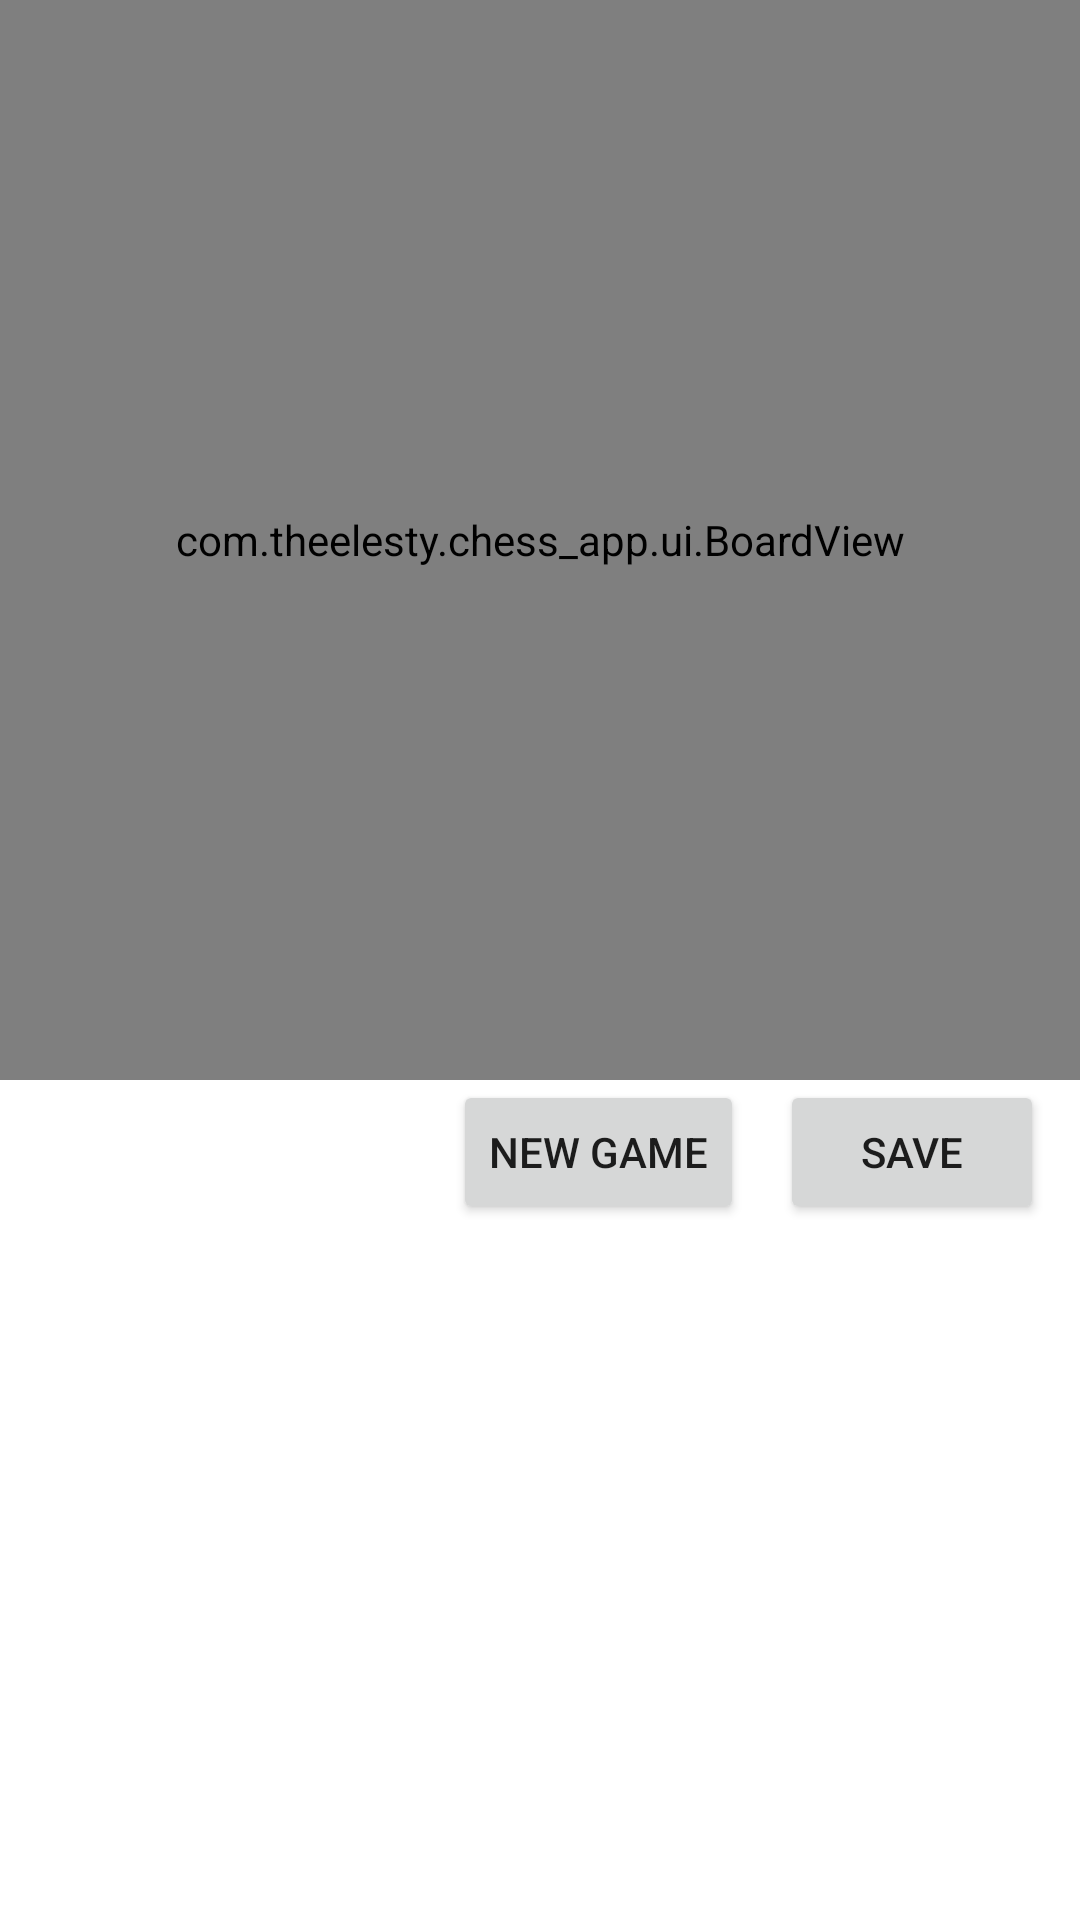

This screen was rendered from an Android layout file. Write that file and the resources it references.
<!-- AndroidManifest.xml: application theme Theme.Chess_app -->
<!-- res/layout/activity_game_computer.xml -->
<?xml version="1.0" encoding="utf-8"?>
<androidx.constraintlayout.widget.ConstraintLayout xmlns:android="http://schemas.android.com/apk/res/android"
    xmlns:app="http://schemas.android.com/apk/res-auto"
    xmlns:tools="http://schemas.android.com/tools"
    android:layout_width="match_parent"
    android:layout_height="match_parent"
    tools:context=".ui.GameComputer">

    <com.example.chess_app.ui.BoardView
        android:id="@+id/gamePc"
        android:layout_width="0dp"
        android:layout_height="0dp"
        app:layout_constraintBottom_toBottomOf="parent"
        app:layout_constraintDimensionRatio="1:1"
        app:layout_constraintEnd_toEndOf="parent"
        app:layout_constraintHorizontal_bias="0.5"
        app:layout_constraintStart_toStartOf="parent"
        app:layout_constraintTop_toTopOf="parent"
        app:layout_constraintVertical_bias="0.0">

    </com.example.chess_app.ui.BoardView>

    <Button
        android:id="@+id/saveData"
        android:layout_width="wrap_content"
        android:layout_height="wrap_content"
        android:layout_marginEnd="12dp"
        android:text="@string/save"
        app:layout_constraintEnd_toEndOf="parent"
        app:layout_constraintTop_toBottomOf="@+id/gamePc" />

    <Button
        android:id="@+id/newGame"
        android:layout_width="wrap_content"
        android:layout_height="wrap_content"
        android:layout_marginEnd="12dp"
        android:text="@string/new_game"
        app:layout_constraintEnd_toStartOf="@+id/saveData"
        app:layout_constraintTop_toBottomOf="@+id/gamePc" />

</androidx.constraintlayout.widget.ConstraintLayout>
<!-- resources referenced by this layout -->
<resources>
  <string name="new_game">New game</string>
  <string name="save">Save</string>
  <style name="Theme.Chess_app" parent="Theme.MaterialComponents.DayNight.DarkActionBar">
          <item name="android:forceDarkAllowed" tools:targetApi="q">false</item> 
  
          
          <item name="colorPrimary">@color/purple_500</item>
          <item name="colorPrimaryVariant">@color/purple_700</item>
          <item name="colorOnPrimary">@color/white</item>
          
          <item name="colorSecondary">@color/teal_200</item>
          <item name="colorSecondaryVariant">@color/teal_700</item>
          <item name="colorOnSecondary">@color/black</item>
          
          <item name="android:statusBarColor" tools:targetApi="l">?attr/colorPrimaryVariant</item>
          
      </style>
  <!-- not gathered from this repository: default colours our renderer supplied (Android Studio template values) -->
  <color name="purple_500">#FF6200EE</color>
  <color name="purple_700">#FF3700B3</color>
  <color name="teal_200">#FF03DAC5</color>
  <color name="teal_700">#FF018786</color>
  <color name="black">#FF000000</color>
  <color name="white">#FFFFFFFF</color>
</resources>
